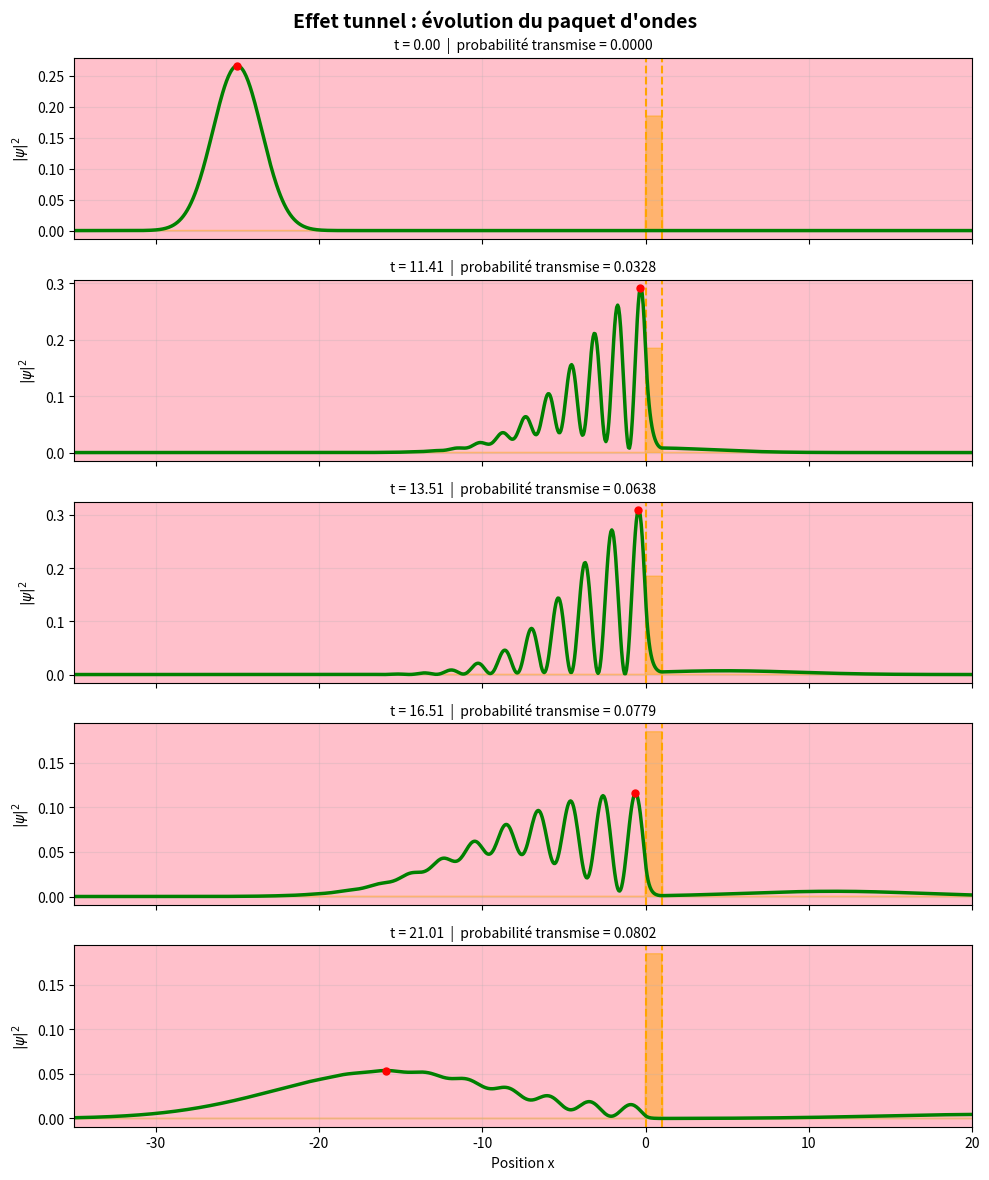

Recreate this plot in Python.
# Importations

import numpy as np
import matplotlib.pyplot as plt
import scipy.integrate
import scipy.sparse
import scipy.sparse.linalg



# Constantes

HBAR = 1.0
HBAR2 = HBAR * HBAR
MASS = 1.0
K0 = 2.0
SIGMA = 1.5
X0 = -25.0
V0 = 4.0
A_BARR = 1.0
X_BARR = 0.0
X_MIN = -60.0
X_MAX = 60.0
N_X = 2000

x = np.linspace(X_MIN, X_MAX, N_X)
DX = x[1] - x[0]

T_MAX = 30.0
N_T = 1500

t_grid = np.linspace(0.0, T_MAX, N_T)
DT = t_grid[1] - t_grid[0]



# Functions

def Compute_energy(k0=K0):
    return HBAR2 * k0**2 / (2 * MASS)


def Compute_kappa(v0=V0, k0=K0):
    energy = Compute_energy(k0)

    if v0 > energy:
        return np.sqrt(2 * MASS * (v0 - energy)) / HBAR

    return float("nan")


def Compute_group_velocity(k0=K0):
    return HBAR * k0 / MASS


def Compute_potential(x_array, v0=V0, a=A_BARR, x_barr=X_BARR):
    potential = np.zeros_like(x_array)
    inside = (x_array >= x_barr) & (x_array <= x_barr + a)
    potential[inside] = v0

    return potential


def Compute_ini_gaussian_wp(x_array, sigma=SIGMA, k0=K0, x0=X0):
    norm_factor = np.power(2 * np.pi * sigma**2, -0.25)
    enveloppe = np.exp(-(x_array - x0)**2 / (4 * sigma**2))
    phase = np.exp(1j * k0 * x_array)

    return norm_factor * enveloppe * phase


def Check_normalization(density_array, x_interval):
    return scipy.integrate.simpson(density_array, x=x_interval)


def Compute_transmitted_probability(density_array, x_array, x_right):
    mask = x_array > x_right

    return scipy.integrate.simpson(density_array[mask], x=x_array[mask])


def Build_cn_matrices(potential, dx=DX, dt=DT):
    n = len(potential)
    coeff_kin = HBAR2 / (2 * MASS * dx**2)
    main_diag = 2 * coeff_kin + potential
    off_diag = -coeff_kin * np.ones(n - 1)
    hamiltonian = scipy.sparse.diags([off_diag, main_diag, off_diag], [-1, 0, 1], format="csc")
    identity = scipy.sparse.identity(n, format="csc")
    factor = 1j * dt / (2 * HBAR)
    matrix_a = identity + factor * hamiltonian
    matrix_b = identity - factor * hamiltonian

    return matrix_a, matrix_b


def Solve_schrodinger(psi_ini, potential, n_t=N_T, dx=DX, dt=DT):
    n_x = len(psi_ini)
    psi = np.empty((n_t, n_x), dtype=complex)
    psi[0] = psi_ini
    matrix_a, matrix_b = Build_cn_matrices(potential, dx, dt)
    solver = scipy.sparse.linalg.splu(matrix_a.tocsc())
    print("Résolution de l'équation de Schrödinger avec Crank-Nicolson...")

    for n in range(n_t - 1):
        rhs = matrix_b.dot(psi[n])
        psi[n + 1] = solver.solve(rhs)

    print("Calcul terminé.")

    return psi


def Compute_tau_free(k0=K0, a=A_BARR):
    return a / Compute_group_velocity(k0)


def Compute_tau_crossing_numeric(psi, x_array, t_array, x_barr=X_BARR, a=A_BARR):
    x_in = x_barr
    x_out = x_barr + a
    v_g = Compute_group_velocity()
    t_entry = (x_in - X0) / v_g
    t_exit = None

    for n, t_val in enumerate(t_array):
        if t_val < t_entry:
            continue

        density = np.abs(psi[n])**2
        mask = x_array > x_out
        prob_trans = scipy.integrate.simpson(density[mask], x=x_array[mask])

        if prob_trans > 1e-3:
            pos_trans = scipy.integrate.simpson(x_array[mask] * density[mask], x=x_array[mask]) / prob_trans

            if pos_trans >= x_out:
                t_exit = t_val
                break

    if t_exit is None:
        return float("nan")

    return t_exit - t_entry


def plot_tunnel_snapshots(psi, potential, x_array, t_array):
    density_all = np.abs(psi)**2
    y_max = density_all.max() * 1.2
    indices = [0, int(0.38 * len(t_array)), int(0.45 * len(t_array)), int(0.55 * len(t_array)), int(0.70 * len(t_array))]
    fig, axes = plt.subplots(5, 1, figsize=(10, 12), sharex=True)

    for ax, idx in zip(axes, indices):
        density = density_all[idx]
        v_scaled = potential / V0 * y_max * 0.45
        ax.set_facecolor("pink")
        ax.fill_between(x_array, 0, v_scaled, color="orange", alpha=0.45, label="Barrière")
        ax.axvline(X_BARR, color="orange", linestyle="--", linewidth=1.5)
        ax.axvline(X_BARR + A_BARR, color="orange", linestyle="--", linewidth=1.5)
        ax.plot(x_array, density, color="green", linewidth=2.5, label=r"$|\psi(x,t)|^2$")
        x_max = x_array[np.argmax(density)]
        y_max_point = density.max()
        ax.plot(x_max, y_max_point, "o", color="red", markersize=5)
        trans = Compute_transmitted_probability(density, x_array, X_BARR + A_BARR)
        ax.set_ylabel(r"$|\psi|^2$")
        ax.set_title(f"t = {t_array[idx]:.2f}  |  probabilité transmise = {trans:.4f}", fontsize=10)
        ax.grid(alpha=0.25)

    axes[-1].set_xlabel("Position x")

    fig.suptitle("Effet tunnel : évolution du paquet d'ondes", fontsize=14, fontweight="bold")

    plt.xlim(-35, 20)
    plt.tight_layout()
    plt.show()



# Code principal

if __name__ == "__main__":

    energy = Compute_energy()
    kappa = Compute_kappa()

    print("")
    print("=== Paramètres de la simulation ===")
    print(f"k0 = {K0}")
    print(f"E = {energy:.4f}")
    print(f"V0 = {V0}")
    print(f"a = {A_BARR}")
    print(f"κ = {kappa:.4f}")
    print(f"v_g = {Compute_group_velocity():.4f}")
    print(f"régime = {'tunnel E<V0' if energy < V0 else 'classique E>V0'}")
    print("")

    potential = Compute_potential(x)
    psi_ini = Compute_ini_gaussian_wp(x)
    norm_ini = Check_normalization(np.abs(psi_ini)**2, x)
    print(f"Norme initiale = {norm_ini:.6f}")
    psi = Solve_schrodinger(psi_ini, potential)
    norm_fin = Check_normalization(np.abs(psi[-1])**2, x)
    print(f"Norme finale = {norm_fin:.6f}")
    tau_free_th = Compute_tau_free()
    tau_cross = Compute_tau_crossing_numeric(psi, x, t_grid)
    prob_trans = Compute_transmitted_probability(np.abs(psi[-1])**2, x, X_BARR + A_BARR)

    print("")
    print("=== Résultats ===")
    print(f"τ0 libre analytique = {tau_free_th:.4f}")
    print(f"τt tunnel numérique = {tau_cross:.4f}")
    print(f"Probabilité transmise finale = {prob_trans:.4f}")

    plot_tunnel_snapshots(psi, potential, x, t_grid)
